Run: headless pygame with SDL's dummy video driver; simulated clock (each Clock.tick advances the game by its frame time, no real sleeping); random seed 0; keys injected as events and as key.get_pressed() state; mouse plan: one left click at the window centre at the start of phase 2, then a move to the lower-right quarter at the start of phase 3.
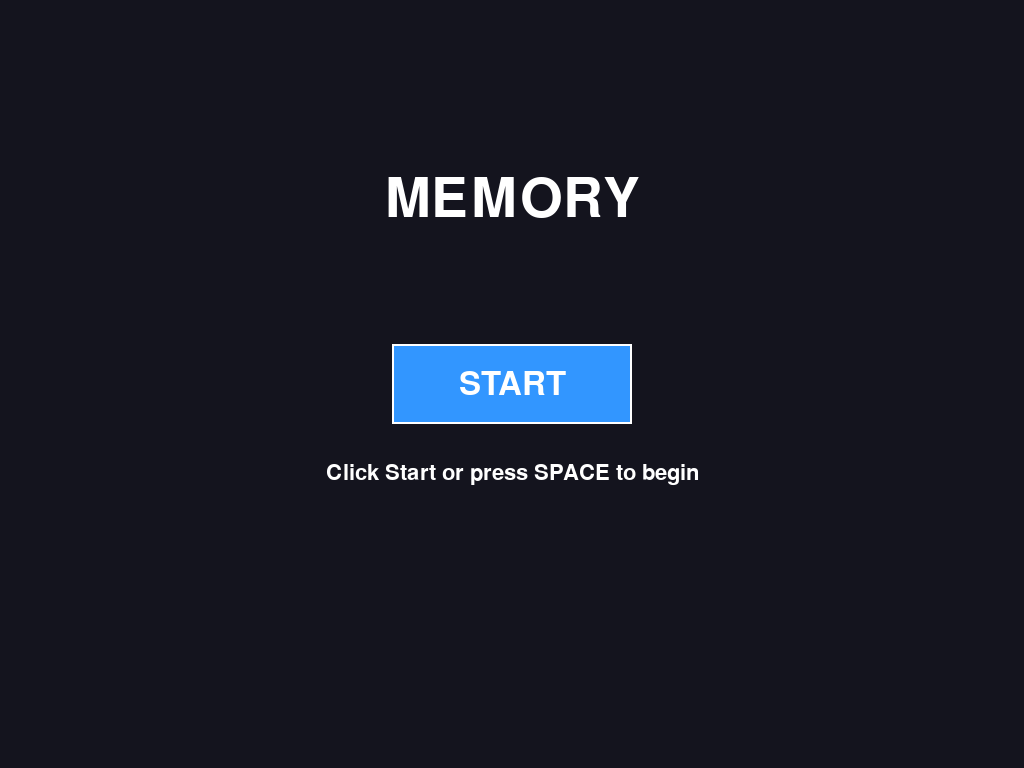
Frame 1 of 4 · flips 1–60 · no input
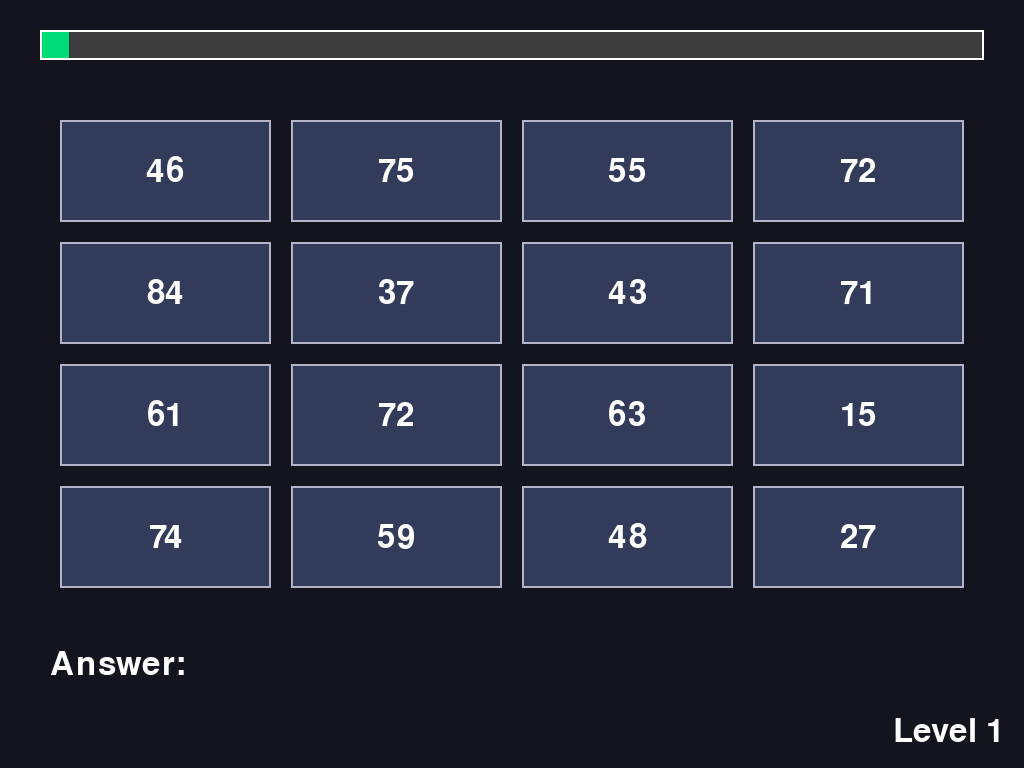
Frame 2 of 4 · flips 61–180 · clicked the window centre · tapped SPACE, RETURN · held RIGHT (→), D
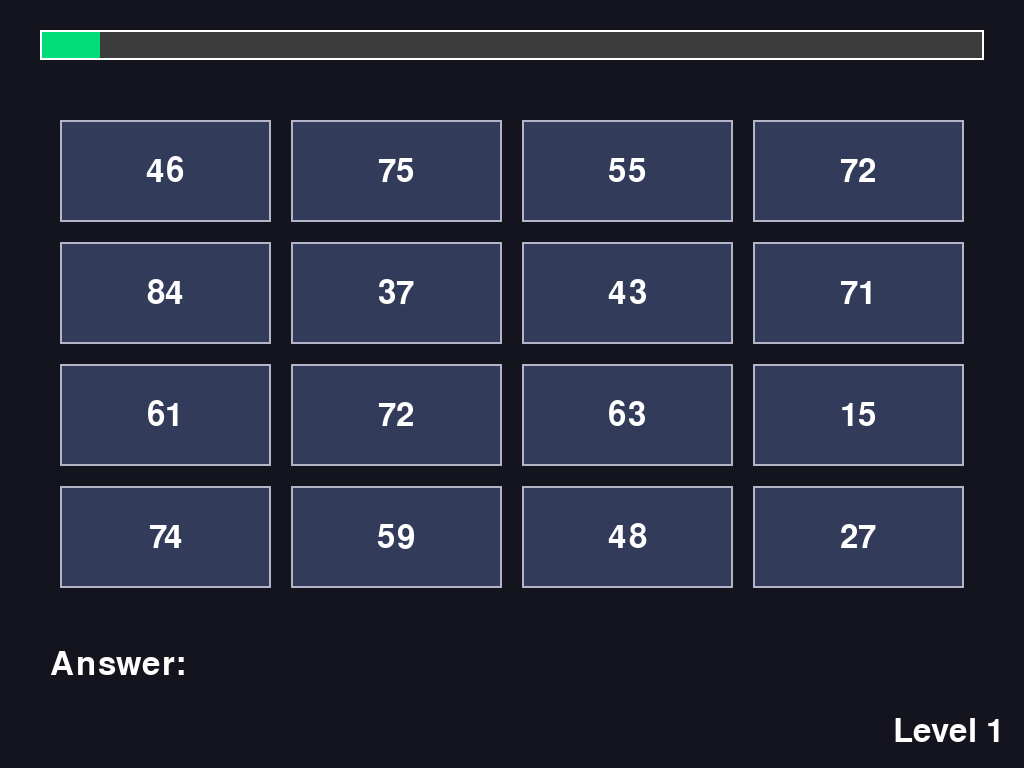
Frame 3 of 4 · flips 181–300 · moved the mouse to the lower-right quarter · held DOWN (↓), S
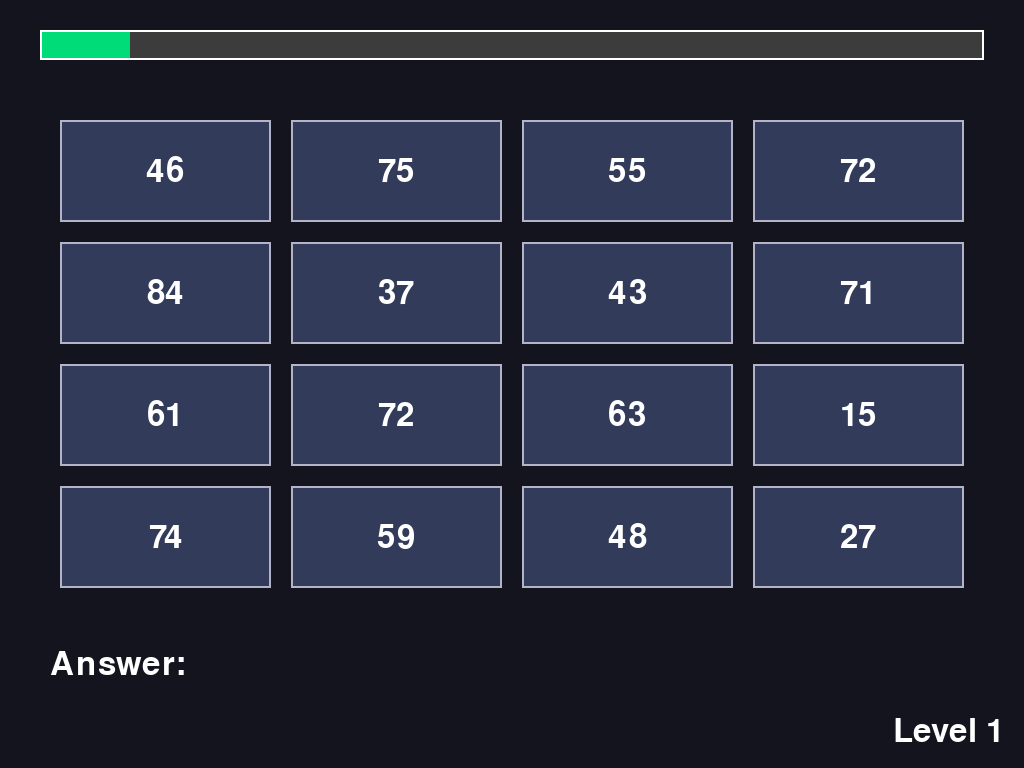
Frame 4 of 4 · flips 301–420 · held LEFT (←), A, UP (↑), W

The pygame program that drew these frames:

import pygame
import random
import sys

# --------------------------------------------------
# INITIALIZATION
# --------------------------------------------------
pygame.init()

screen = pygame.display.set_mode((0, 0), pygame.FULLSCREEN)

WIDTH = screen.get_width()
HEIGHT = screen.get_height()

pygame.display.set_caption("Memory")

clock = pygame.time.Clock()

# --------------------------------------------------
# CONFIG
# --------------------------------------------------
GRID_ROWS = 4
GRID_COLS = 4

MAX_LEVELS = 10
LEVEL_TIME = 60

FLASH_DURATION = 300

BG_COLOR = (20, 20, 30)

TILE_COLOR = (50, 60, 90)
TILE_BORDER = (180, 180, 200)

TEXT_COLOR = (255, 255, 255)

BUTTON_COLOR = (50, 150, 255)
BUTTON_HOVER = (80, 180, 255)

PROGRESS_BG = (60, 60, 60)
PROGRESS_FILL = (0, 220, 120)

# --------------------------------------------------
# FONTS
# --------------------------------------------------
font_large = pygame.font.SysFont(None, 80)
font_medium = pygame.font.SysFont(None, 48)
font_small = pygame.font.SysFont(None, 32)

# --------------------------------------------------
# STATES
# --------------------------------------------------
STATE_READY = "ready"
STATE_PLAYING = "playing"
STATE_WIN = "win"
STATE_LOSE = "lose"

state = STATE_READY

# --------------------------------------------------
# GRID
# --------------------------------------------------
GRID_TOP = 120
GRID_MARGIN = 20

grid_width = WIDTH - 120
grid_height = HEIGHT - 300

tile_width = (
    grid_width - GRID_MARGIN * (GRID_COLS - 1)
) // GRID_COLS

tile_height = (
    grid_height - GRID_MARGIN * (GRID_ROWS - 1)
) // GRID_ROWS

grid_x = (WIDTH - grid_width) // 2
grid_y = GRID_TOP

# --------------------------------------------------
# GAME VARIABLES
# --------------------------------------------------
level = 1
input_text = ""

numbers = []
matching_number = None

level_start_time = 0

flash_color = None
flash_start_time = 0

# --------------------------------------------------
# HELPERS
# --------------------------------------------------
def reset_game():
    global state
    global level
    global input_text
    global numbers
    global matching_number

    pygame.mouse.set_visible(True)

    state = STATE_READY
    level = 1
    input_text = ""
    numbers = []
    matching_number = None


def get_digit_range():

    if level <= 3:
        return 10, 99

    if level <= 7:
        return 100, 999

    return 1000, 9999


def get_max_digits():

    if level <= 3:
        return 2

    if level <= 7:
        return 3

    return 4


def generate_level():

    global numbers
    global matching_number

    minimum, maximum = get_digit_range()

    unique_numbers = set()

    while len(unique_numbers) < 15:
        unique_numbers.add(
            random.randint(minimum, maximum)
        )

    unique_numbers = list(unique_numbers)

    matching_number = random.choice(unique_numbers)

    numbers = unique_numbers.copy()
    numbers.append(matching_number)

    random.shuffle(numbers)


def start_level():

    global level_start_time
    global input_text

    pygame.mouse.set_visible(False)

    generate_level()

    input_text = ""

    level_start_time = pygame.time.get_ticks()


def trigger_flash(color):

    global flash_color
    global flash_start_time

    flash_color = color
    flash_start_time = pygame.time.get_ticks()


# --------------------------------------------------
# DRAWING
# --------------------------------------------------
def draw_flash():

    global flash_color

    if flash_color is None:
        return

    elapsed = (
        pygame.time.get_ticks()
        - flash_start_time
    )

    if elapsed >= FLASH_DURATION:
        flash_color = None
        return

    alpha = int(
        180 * (1 - elapsed / FLASH_DURATION)
    )

    overlay = pygame.Surface(
        (WIDTH, HEIGHT)
    )

    overlay.set_alpha(alpha)
    overlay.fill(flash_color)

    screen.blit(overlay, (0, 0))


def draw_progress_bar():

    elapsed = (
        pygame.time.get_ticks()
        - level_start_time
    ) / 1000

    progress = min(
        elapsed / LEVEL_TIME,
        1.0
    )

    bar_x = 40
    bar_y = 30

    bar_width = WIDTH - 80
    bar_height = 30

    pygame.draw.rect(
        screen,
        PROGRESS_BG,
        (bar_x, bar_y, bar_width, bar_height)
    )

    pygame.draw.rect(
        screen,
        PROGRESS_FILL,
        (
            bar_x,
            bar_y,
            int(bar_width * progress),
            bar_height
        )
    )

    pygame.draw.rect(
        screen,
        TEXT_COLOR,
        (bar_x, bar_y, bar_width, bar_height),
        2
    )


def draw_grid():

    for i in range(16):

        row = i // GRID_COLS
        col = i % GRID_COLS

        x = grid_x + col * (
            tile_width + GRID_MARGIN
        )

        y = grid_y + row * (
            tile_height + GRID_MARGIN
        )

        rect = pygame.Rect(
            x,
            y,
            tile_width,
            tile_height
        )

        pygame.draw.rect(
            screen,
            TILE_COLOR,
            rect
        )

        pygame.draw.rect(
            screen,
            TILE_BORDER,
            rect,
            2
        )

        text = font_medium.render(
            str(numbers[i]),
            True,
            TEXT_COLOR
        )

        screen.blit(
            text,
            text.get_rect(center=rect.center)
        )


def draw_level():

    level_text = font_medium.render(
        f"Level {level}",
        True,
        TEXT_COLOR
    )

    screen.blit(
        level_text,
        level_text.get_rect(
            bottomright=(
                WIDTH - 20,
                HEIGHT - 20
            )
        )
    )


def draw_input():

    prompt = font_medium.render(
        "Answer:",
        True,
        TEXT_COLOR
    )

    answer = font_large.render(
        input_text,
        True,
        (255, 255, 100)
    )

    screen.blit(
        prompt,
        (50, HEIGHT - 120)
    )

    screen.blit(
        answer,
        (50, HEIGHT - 80)
    )


def draw_ready_screen():

    pygame.mouse.set_visible(True)

    title = font_large.render(
        "MEMORY",
        True,
        TEXT_COLOR
    )

    screen.blit(
        title,
        title.get_rect(
            center=(WIDTH // 2, 200)
        )
    )

    mouse_pos = pygame.mouse.get_pos()

    button_rect = pygame.Rect(
        WIDTH // 2 - 120,
        HEIGHT // 2 - 40,
        240,
        80
    )

    color = BUTTON_COLOR

    if button_rect.collidepoint(mouse_pos):
        color = BUTTON_HOVER

    pygame.draw.rect(
        screen,
        color,
        button_rect
    )

    pygame.draw.rect(
        screen,
        TEXT_COLOR,
        button_rect,
        2
    )

    ready_text = font_medium.render(
        "START",
        True,
        TEXT_COLOR
    )

    screen.blit(
        ready_text,
        ready_text.get_rect(
            center=button_rect.center
        )
    )

    instructions = font_small.render(
        "Click Start or press SPACE to begin",
        True,
        TEXT_COLOR
    )

    screen.blit(
        instructions,
        instructions.get_rect(
            center=(
                WIDTH // 2,
                HEIGHT // 2 + 90
            )
        )
    )

    return button_rect


def draw_center_message(message):

    text = font_large.render(
        message,
        True,
        TEXT_COLOR
    )

    screen.blit(
        text,
        text.get_rect(
            center=(
                WIDTH // 2,
                HEIGHT // 2
            )
        )
    )

# --------------------------------------------------
# MAIN LOOP
# --------------------------------------------------
running = True

while running:

    screen.fill(BG_COLOR)

    for event in pygame.event.get():

        if event.type == pygame.QUIT:
            running = False

        # ESC anywhere
        if (
            event.type == pygame.KEYDOWN
            and event.key == pygame.K_ESCAPE
        ):
            reset_game()
            continue

        # READY SCREEN
        if state == STATE_READY:

            button = pygame.Rect(
                WIDTH // 2 - 120,
                HEIGHT // 2 - 40,
                240,
                80
            )

            if event.type == pygame.MOUSEBUTTONDOWN:

                if button.collidepoint(event.pos):

                    level = 1
                    state = STATE_PLAYING

                    start_level()

            elif event.type == pygame.KEYDOWN:

                if event.key == pygame.K_SPACE:

                    level = 1
                    state = STATE_PLAYING

                    start_level()

        # PLAYING
        elif state == STATE_PLAYING:

            if event.type == pygame.KEYDOWN:

                if event.key == pygame.K_BACKSPACE:

                    input_text = input_text[:-1]

                elif event.key == pygame.K_RETURN:

                    if input_text == str(matching_number):

                        trigger_flash((0, 255, 0))

                        draw_progress_bar()
                        draw_grid()
                        draw_input()
                        draw_level()
                        draw_flash()

                        pygame.display.flip()
                        pygame.time.delay(250)

                        level += 1

                        if level > MAX_LEVELS:
                            state = STATE_WIN
                        else:
                            start_level()

                    else:

                        trigger_flash((255, 0, 0))

                    input_text = ""

                else:

                    if (
                        event.unicode.isdigit()
                        and len(input_text)
                        < get_max_digits()
                    ):
                        input_text += event.unicode

    # DRAW
    if state == STATE_READY:

        draw_ready_screen()

    elif state == STATE_PLAYING:

        elapsed = (
            pygame.time.get_ticks()
            - level_start_time
        ) / 1000

        if elapsed >= LEVEL_TIME:
            state = STATE_LOSE

        draw_progress_bar()
        draw_grid()
        draw_input()
        draw_level()

    elif state == STATE_WIN:

        draw_center_message("YOU WIN!")

    elif state == STATE_LOSE:

        draw_center_message("TIMES UP!")

    draw_flash()

    pygame.display.flip()

    clock.tick(60)

pygame.quit()
sys.exit()
